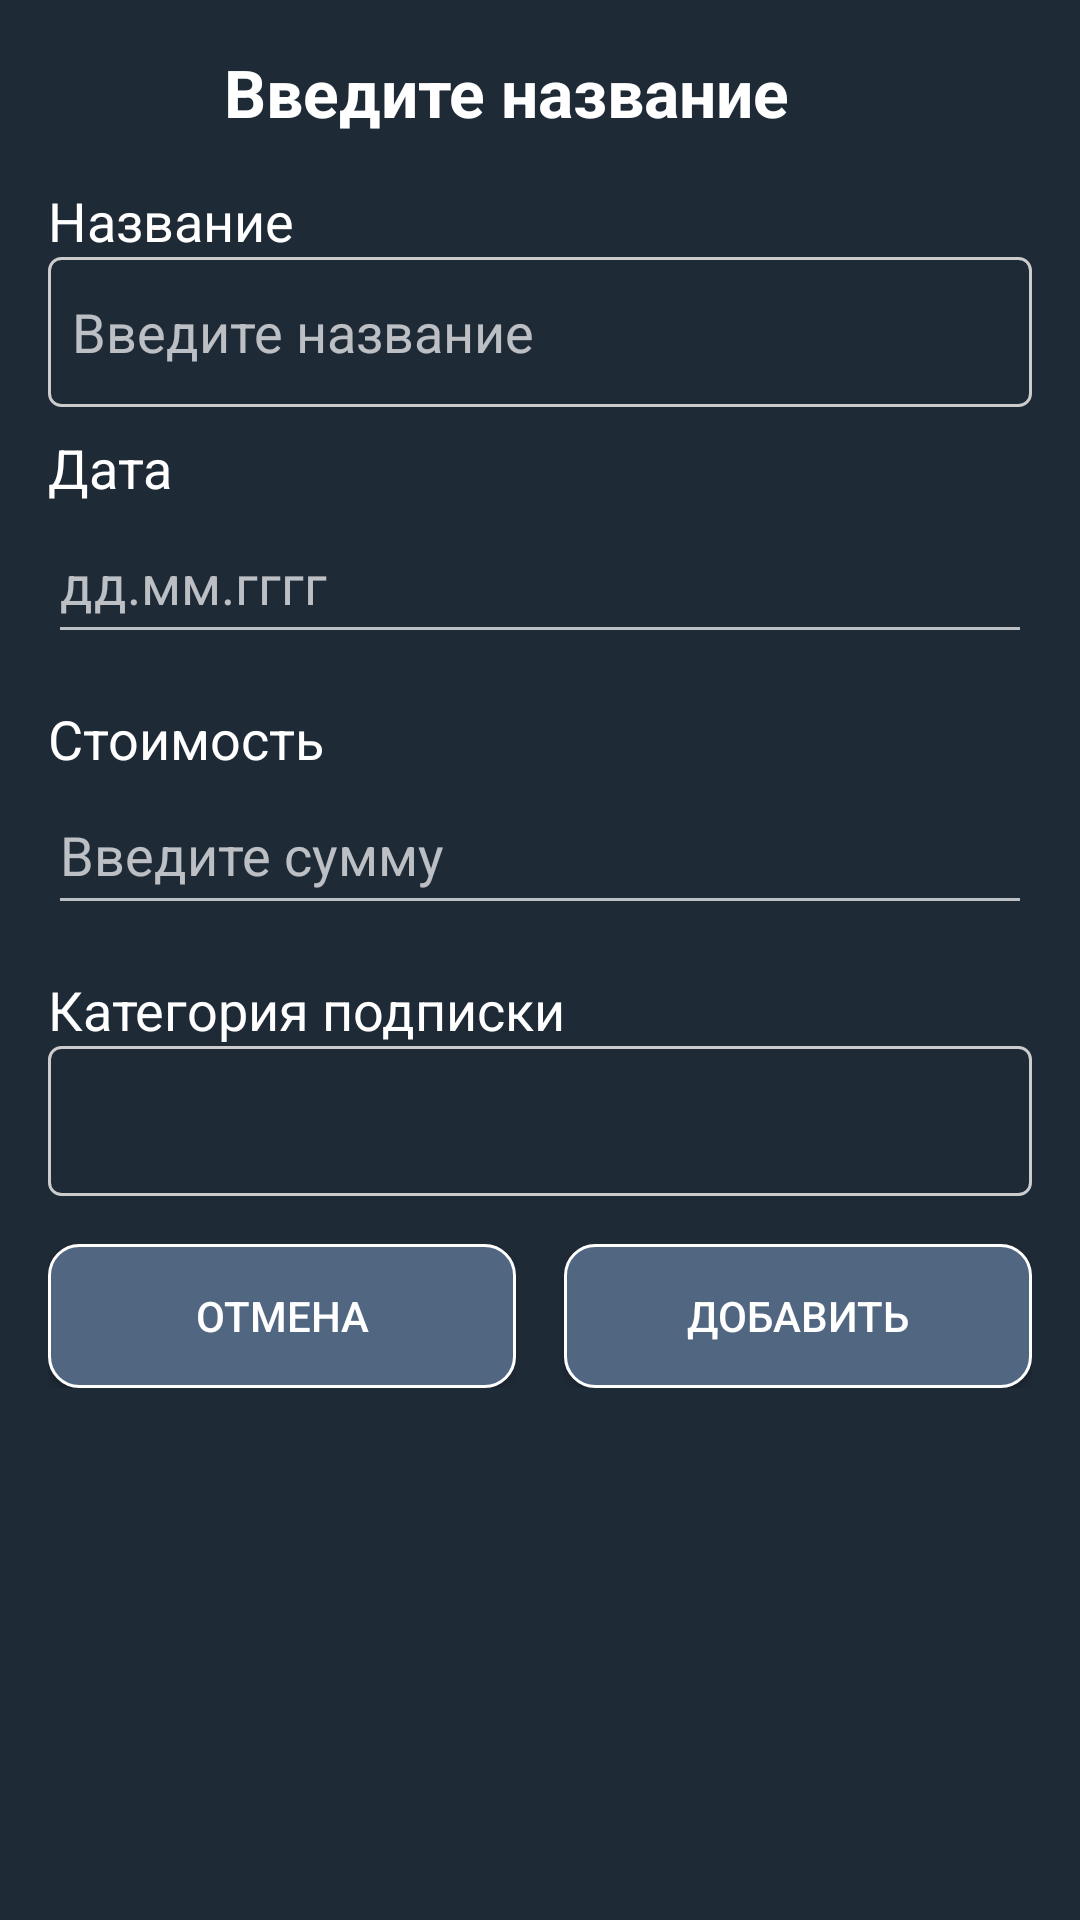

Produce the Android XML layout that renders to this screen, including the resource entries it uses.
<!-- AndroidManifest.xml: application theme Theme.ManagerSub -->
<!-- res/layout/dialog_add_item.xml -->
<?xml version="1.0" encoding="utf-8"?>
<LinearLayout xmlns:android="http://schemas.android.com/apk/res/android"
    android:layout_width="match_parent"
    android:layout_height="wrap_content"
    android:orientation="vertical"
    android:padding="16dp"
    android:background="#1F2A37"
    >



    <TextView
        android:layout_width="390dp"
        android:layout_height="wrap_content"
        android:layout_marginBottom="16dp"
        android:text="           Введите название"
        android:textColor="@color/white"
        android:textSize="22sp"
        android:textStyle="bold" />

    <LinearLayout
        android:layout_width="match_parent"
        android:layout_height="wrap_content"
        android:orientation="vertical"
        android:layout_marginBottom="8dp"
        >

        <TextView
            android:layout_width="match_parent"
            android:layout_height="wrap_content"
            android:text="Название"
            android:textColor="@color/white"
            android:textSize="18sp" />

        <EditText
            android:id="@+id/etTitle"
            android:layout_width="match_parent"
            android:layout_height="50dp"
            android:textSize="18sp"
            android:hint="Введите название"
            android:background="@drawable/edit_text_background" />

    </LinearLayout>

    <LinearLayout
        android:layout_width="match_parent"
        android:layout_height="wrap_content"
        android:orientation="vertical"
        android:layout_marginBottom="16dp">

        <TextView
            android:layout_width="match_parent"
            android:layout_height="wrap_content"
            android:text="Дата"
            android:textColor="@color/white"
            android:textSize="18sp" />

        <EditText
            android:id="@+id/etDate"
            android:layout_width="match_parent"
            android:layout_height="50dp"
            android:textSize="18sp"
            android:hint="дд.мм.гггг"
            android:textColor="@color/white"
            android:inputType="text" />

    </LinearLayout>


    <LinearLayout
        android:layout_width="match_parent"
        android:layout_height="wrap_content"
        android:orientation="vertical"
        android:layout_marginBottom="16dp">

        <TextView
            android:layout_width="match_parent"
            android:layout_height="wrap_content"
            android:text="Стоимость"
            android:textColor="@color/white"
            android:textSize="18sp" />

        <EditText
            android:id="@+id/etCost"
            android:layout_width="match_parent"
            android:layout_height="50dp"
            android:textSize="18sp"
            android:hint="Введите сумму"
            android:textColor="@color/white"
            android:inputType="numberDecimal" />

    </LinearLayout>


    <LinearLayout
        android:layout_width="match_parent"
        android:layout_height="wrap_content"
        android:orientation="vertical"
        android:layout_marginBottom="16dp">

        <TextView
            android:layout_width="match_parent"
            android:layout_height="wrap_content"
            android:text="Категория подписки"
            android:textColor="@color/white"
            android:textSize="18sp" />

        <Spinner
            android:id="@+id/spCategory"
            android:layout_width="match_parent"
            android:layout_height="50dp"
            android:background="@drawable/edit_text_background"
            android:paddingStart="12dp"
            android:paddingEnd="12dp" />

    </LinearLayout>

    <LinearLayout
        android:layout_width="match_parent"
        android:layout_height="wrap_content"
        android:orientation="horizontal">

        <Button
            android:id="@+id/btnCancel"
            android:background="@drawable/rounded_button"
            android:layout_width="0dp"
            android:layout_height="wrap_content"
            android:layout_weight="1"
            android:layout_marginEnd="8dp"
            android:text="Отмена" />

        <Button
            android:id="@+id/btnAdd"
            android:background="@drawable/rounded_button"
            android:layout_width="0dp"
            android:layout_height="wrap_content"
            android:layout_weight="1"
            android:layout_marginStart="8dp"
            android:text="Добавить" />

    </LinearLayout>

</LinearLayout>
<!-- resources referenced by this layout -->
<resources>
  <!-- drawable edit_text_background (drawable) -->
  <?xml version="1.0" encoding="utf-8"?>
  <shape xmlns:android="http://schemas.android.com/apk/res/android">
      <solid android:color="@android:color/transparent" />
      <stroke android:width="1dp" android:color="#CCCCCC" />
      <corners android:radius="4dp" />
      <padding android:left="8dp" android:top="8dp" android:right="8dp" android:bottom="8dp" />
  </shape>
  <!-- drawable rounded_button (drawable) -->
  <?xml version="1.0" encoding="utf-8"?>
  <shape xmlns:android="http://schemas.android.com/apk/res/android"
      android:shape="rectangle">
  
      <corners android:radius="10dp" />
      <solid android:color="#506681" />
      <stroke
          android:width="1dp"
          android:color="#FFFFFF" />
  
  </shape>
  <style name="Theme.ManagerSub" parent="android:Theme.Material.NoActionBar">
          
          <item name="android:windowBackground">@android:color/black</item>
          <item name="android:colorBackground">@android:color/black</item>
          <item name="android:windowFullscreen">true</item>
          <item name="android:windowDrawsSystemBarBackgrounds">false</item>
  
      </style>
  <!-- not gathered from this repository: default colours our renderer supplied (Android Studio template values) -->
  <color name="white">#FFFFFFFF</color>
</resources>
